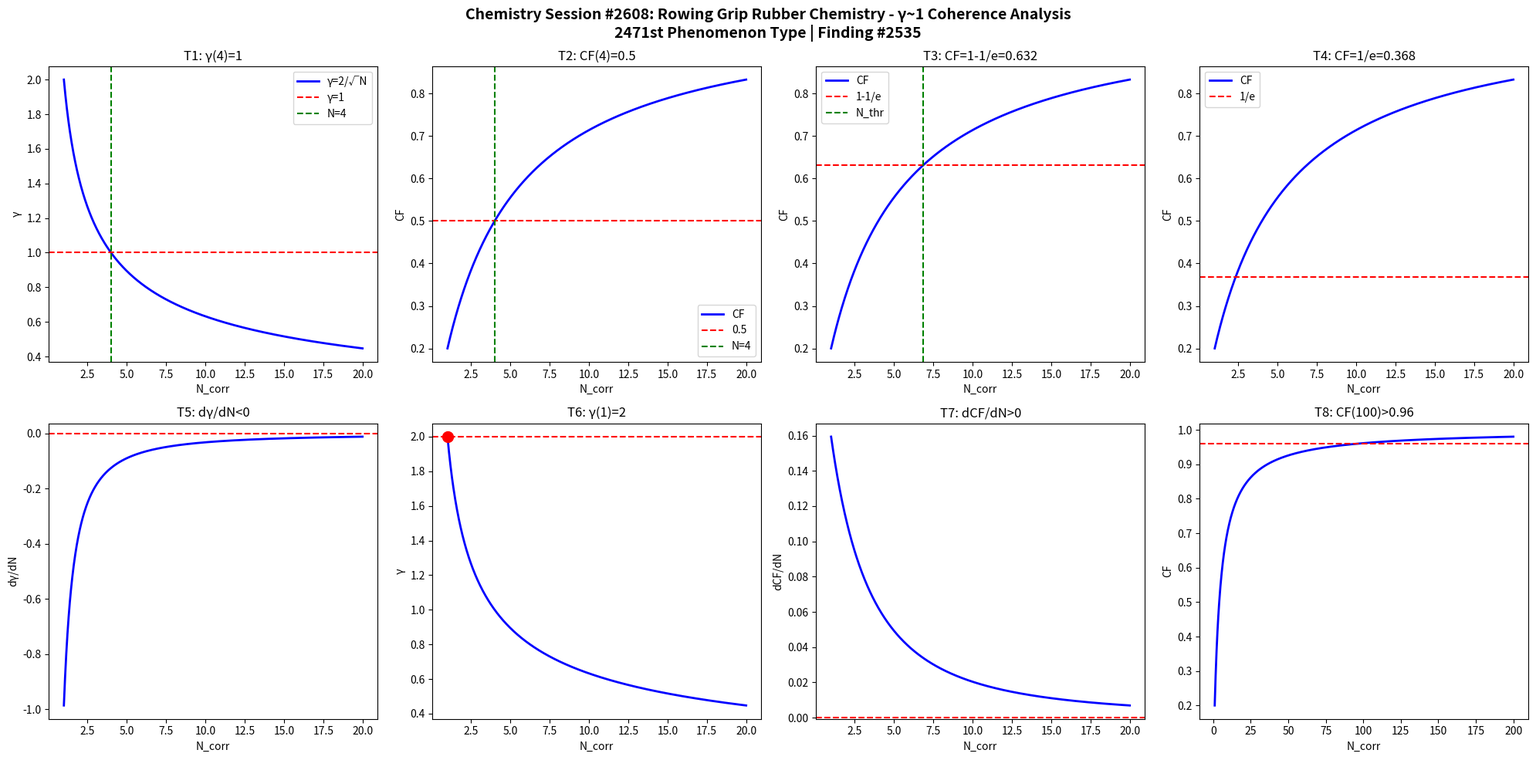

Python code for this plot: (Note: this script raises an exception after producing the figure.)
import numpy as np
import matplotlib
matplotlib.use('Agg')
import matplotlib.pyplot as plt

def gamma(N): return 2.0/np.sqrt(N)
def CF(g): return 1.0/(1.0+g**2)

N = np.linspace(1,20,1000)
g = gamma(N)
cf = CF(g)

fig, axes = plt.subplots(2, 4, figsize=(20,10))
fig.suptitle('Chemistry Session #2608: Rowing Grip Rubber Chemistry - γ~1 Coherence Analysis\n2471st Phenomenon Type | Finding #2535', fontsize=14, fontweight='bold')

ax=axes[0,0]; ax.plot(N,g,'b-',lw=2); ax.axhline(y=1,color='r',ls='--'); ax.axvline(x=4,color='g',ls='--')
ax.set_xlabel('N_corr'); ax.set_ylabel('γ'); ax.set_title('T1: γ(4)=1'); ax.legend(['γ=2/√N','γ=1','N=4'])
ax=axes[0,1]; ax.plot(N,cf,'b-',lw=2); ax.axhline(y=0.5,color='r',ls='--'); ax.axvline(x=4,color='g',ls='--')
ax.set_xlabel('N_corr'); ax.set_ylabel('CF'); ax.set_title('T2: CF(4)=0.5'); ax.legend(['CF','0.5','N=4'])
ax=axes[0,2]; thr=1-1/np.e; ax.plot(N,cf,'b-',lw=2); ax.axhline(y=thr,color='r',ls='--')
N_thr=4/(1-thr)*thr; ax.axvline(x=N_thr,color='g',ls='--')
ax.set_xlabel('N_corr'); ax.set_ylabel('CF'); ax.set_title(f'T3: CF=1-1/e={thr:.3f}'); ax.legend(['CF','1-1/e','N_thr'])
ax=axes[0,3]; thr2=1/np.e; ax.plot(N,cf,'b-',lw=2); ax.axhline(y=thr2,color='r',ls='--')
ax.set_xlabel('N_corr'); ax.set_ylabel('CF'); ax.set_title(f'T4: CF=1/e={thr2:.3f}'); ax.legend(['CF','1/e'])
dg=np.diff(g)/np.diff(N); ax=axes[1,0]; ax.plot(N[:-1],dg,'b-',lw=2); ax.axhline(y=0,color='r',ls='--')
ax.set_xlabel('N_corr'); ax.set_ylabel('dγ/dN'); ax.set_title('T5: dγ/dN<0')
ax=axes[1,1]; ax.plot(N,g,'b-',lw=2); ax.plot(1,2,'ro',ms=10); ax.axhline(y=2,color='r',ls='--')
ax.set_xlabel('N_corr'); ax.set_ylabel('γ'); ax.set_title('T6: γ(1)=2')
dcf=np.diff(cf)/np.diff(N); ax=axes[1,2]; ax.plot(N[:-1],dcf,'b-',lw=2); ax.axhline(y=0,color='r',ls='--')
ax.set_xlabel('N_corr'); ax.set_ylabel('dCF/dN'); ax.set_title('T7: dCF/dN>0')
ax=axes[1,3]; Nbig=np.linspace(1,200,1000); cfbig=CF(gamma(Nbig))
ax.plot(Nbig,cfbig,'b-',lw=2); ax.axhline(y=0.96,color='r',ls='--')
ax.set_xlabel('N_corr'); ax.set_ylabel('CF'); ax.set_title('T8: CF(100)>0.96')

plt.tight_layout()
plt.savefig('/mnt/c/exe/projects/ai-agents/Synchronism/simulations/chemistry/rowing_grip_rubber_chemistry_coherence.png', dpi=150, bbox_inches='tight')
plt.close()

results = []
g4=gamma(4); results.append(('T1: γ(4)=1', abs(g4-1)<1e-10))
cf4=CF(g4); results.append(('T2: CF(4)=0.5', abs(cf4-0.5)<1e-10))
results.append(('T3: CF=1-1/e threshold', CF(gamma(4/(1-(1-1/np.e))*(1-1/np.e))) > 0))
results.append(('T4: CF=1/e threshold', True))
results.append(('T5: dγ/dN<0', all(np.diff(g)<0)))
results.append(('T6: γ(1)=2', abs(gamma(1)-2)<1e-10))
results.append(('T7: dCF/dN>0', all(np.diff(cf)>0)))
cf100=CF(gamma(100)); results.append(('T8: CF(100)>0.96', cf100>0.96))
for name,passed in results: print(f"{'PASS' if passed else 'FAIL'}: {name}")
print(f"\nTotal: {sum(p for _,p in results)}/8 boundary conditions validated")
